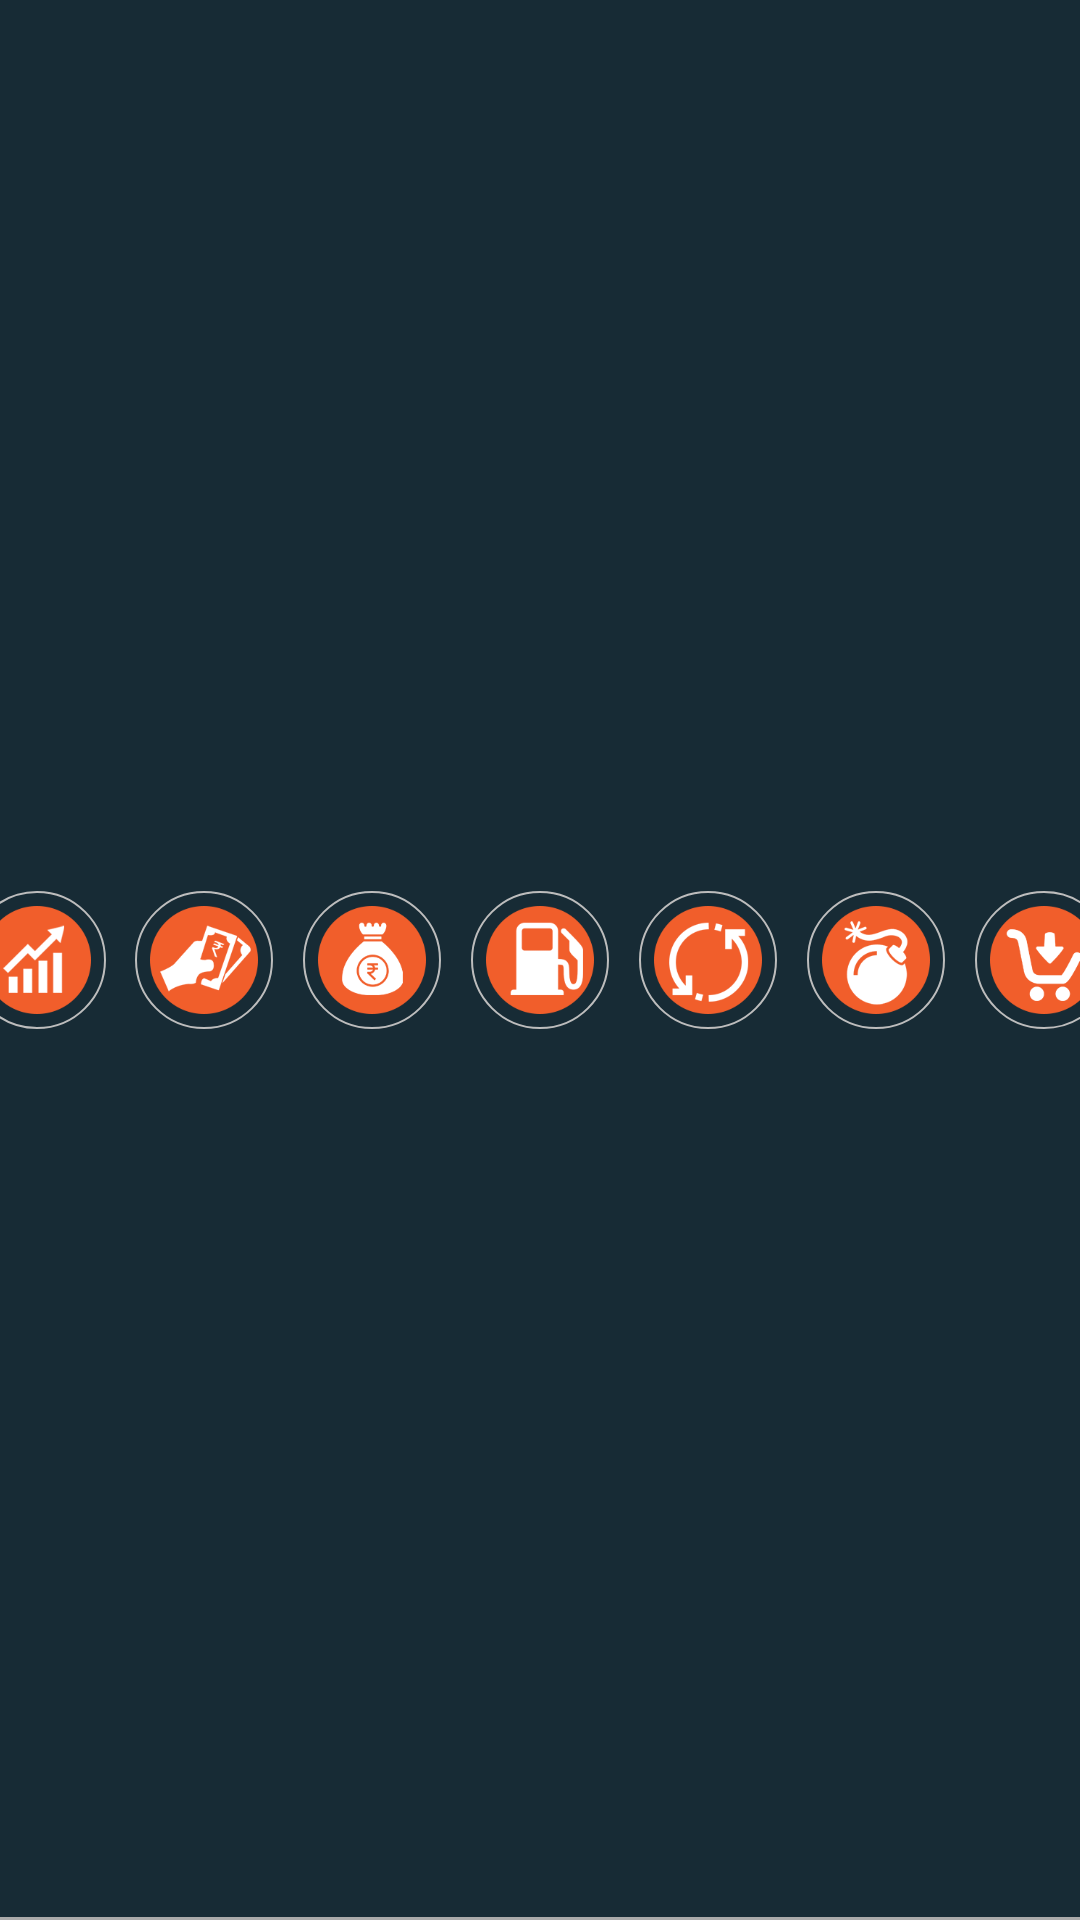

Here is an Android app screen rendered from its layout file. Give the layout XML and the strings, colors and styles it references.
<!-- AndroidManifest.xml: application theme AppTheme -->
<!-- res/layout/snippet_home_toolbar.xml -->
<?xml version="1.0" encoding="utf-8"?>
<android.support.constraint.ConstraintLayout xmlns:android="http://schemas.android.com/apk/res/android"
    xmlns:app="http://schemas.android.com/apk/res-auto"
    xmlns:tools="http://schemas.android.com/tools"
    android:layout_width="match_parent"
    android:layout_height="?attr/actionBarSize"
    android:background="@drawable/white_gray_btm_border"
    tools:showIn="@layout/activity_home">

    <ImageView
        android:id="@+id/expense"
        android:layout_width="48dp"
        android:layout_height="48dp"
        android:layout_margin="4dp"
        android:layout_marginBottom="8dp"
        android:layout_marginEnd="8dp"
        android:layout_marginStart="8dp"
        android:layout_marginTop="8dp"
        android:background="@drawable/circle_border"
        android:padding="6dp"
        android:src="@drawable/expense"
        app:layout_constraintBottom_toBottomOf="parent"
        app:layout_constraintEnd_toStartOf="@+id/collections"
        app:layout_constraintStart_toEndOf="@+id/sales"
        app:layout_constraintTop_toTopOf="parent" />

    <ImageView
        android:id="@+id/explosive"
        android:layout_width="48dp"
        android:layout_height="48dp"
        android:layout_margin="4dp"
        android:layout_marginBottom="8dp"
        android:layout_marginEnd="8dp"
        android:layout_marginStart="8dp"
        android:layout_marginTop="8dp"
        android:background="@drawable/circle_border"
        android:padding="6dp"
        android:src="@drawable/exp"
        app:layout_constraintBottom_toBottomOf="parent"
        app:layout_constraintEnd_toStartOf="@+id/purchase"
        app:layout_constraintStart_toEndOf="@+id/material_transit"
        app:layout_constraintTop_toTopOf="parent" />

    <ImageView
        android:id="@+id/sales"
        android:layout_width="48dp"
        android:layout_height="48dp"
        android:layout_margin="4dp"
        android:layout_marginEnd="8dp"
        android:layout_marginStart="8dp"
        android:layout_marginTop="8dp"
        android:background="@drawable/circle_border"
        android:padding="6dp"
        android:src="@drawable/sales"
        app:layout_constraintBottom_toBottomOf="parent"
        app:layout_constraintEnd_toStartOf="@+id/expense"
        app:layout_constraintLeft_toRightOf="parent"
        app:layout_constraintStart_toStartOf="parent"
        app:layout_constraintTop_toTopOf="parent" />


    <ImageView
        android:id="@+id/collections"
        android:layout_width="48dp"
        android:layout_height="48dp"
        android:layout_margin="4dp"
        android:layout_marginBottom="8dp"
        android:layout_marginEnd="8dp"
        android:layout_marginStart="8dp"
        android:layout_marginTop="8dp"
        android:background="@drawable/circle_border"
        android:padding="6dp"
        android:src="@drawable/collection"
        app:layout_constraintBottom_toBottomOf="parent"
        app:layout_constraintEnd_toStartOf="@+id/fuel"
        app:layout_constraintStart_toEndOf="@+id/expense"
        app:layout_constraintTop_toTopOf="parent" />

    <ImageView
        android:id="@+id/fuel"
        android:layout_width="48dp"
        android:layout_height="48dp"
        android:layout_margin="4dp"
        android:layout_marginBottom="8dp"
        android:layout_marginEnd="8dp"
        android:layout_marginStart="8dp"
        android:layout_marginTop="8dp"
        android:background="@drawable/circle_border"
        android:padding="6dp"
        android:src="@drawable/fuel"
        app:layout_constraintBottom_toBottomOf="parent"
        app:layout_constraintEnd_toStartOf="@+id/material_transit"
        app:layout_constraintStart_toEndOf="@+id/collections"
        app:layout_constraintTop_toTopOf="parent" />


    <ImageView
        android:id="@+id/purchase"
        android:layout_width="48dp"
        android:layout_height="48dp"
        android:layout_margin="4dp"
        android:layout_marginBottom="8dp"
        android:layout_marginEnd="8dp"
        android:layout_marginStart="8dp"
        android:layout_marginTop="8dp"
        android:background="@drawable/circle_border"
        android:padding="6dp"
        android:src="@drawable/purchase"
        app:layout_constraintBottom_toBottomOf="parent"
        app:layout_constraintEnd_toEndOf="parent"
        app:layout_constraintStart_toEndOf="@+id/explosive"
        app:layout_constraintTop_toTopOf="parent" />

    <ImageView
        android:id="@+id/material_transit"
        android:layout_width="48dp"
        android:layout_height="48dp"
        android:layout_margin="4dp"
        android:layout_marginBottom="8dp"
        android:layout_marginEnd="8dp"
        android:layout_marginStart="8dp"
        android:layout_marginTop="8dp"
        android:background="@drawable/circle_border"
        android:padding="6dp"
        android:src="@drawable/mat"
        app:layout_constraintBottom_toBottomOf="parent"
        app:layout_constraintEnd_toStartOf="@+id/explosive"
        app:layout_constraintStart_toEndOf="@+id/fuel"
        app:layout_constraintTop_toTopOf="parent" />

</android.support.constraint.ConstraintLayout>
<!-- res/layout/activity_home.xml (included above) -->
<?xml version="1.0" encoding="utf-8"?>
<RelativeLayout xmlns:android="http://schemas.android.com/apk/res/android"
    android:layout_width="match_parent"
    android:layout_height="match_parent"
    android:background="@color/colorPrimary">

    <RelativeLayout xmlns:android="http://schemas.android.com/apk/res/android"
        android:layout_width="match_parent"
        android:layout_height="wrap_content"
        android:background="@color/colorPrimary"
        android:elevation="4dp">

        <include layout="@layout/snippet_home_toolbar" />

    </RelativeLayout>

    <RelativeLayout xmlns:android="http://schemas.android.com/apk/res/android"
        android:layout_width="match_parent"
        android:layout_height="match_parent"
        android:layout_marginTop="?attr/actionBarSize"
        android:background="@color/colorPrimary"
        android:elevation="4dp">

        <include layout="@layout/layout_centre_view_pager" />

    </RelativeLayout>

</RelativeLayout>
<!-- res/layout/layout_centre_view_pager.xml (included above) -->
<merge xmlns:android="http://schemas.android.com/apk/res/android">

    <RelativeLayout
        android:layout_width="match_parent"
        android:layout_height="match_parent">

        <android.support.v4.view.ViewPager
            android:id="@+id/view_pager"
            android:layout_width="match_parent"
            android:layout_height="match_parent">

        </android.support.v4.view.ViewPager>
    </RelativeLayout>

</merge>
<!-- resources referenced by this layout -->
<resources>
  <color name="colorPrimary">#27414e</color>
  <!-- drawable circle_border (drawable) -->
  <?xml version="1.0" encoding="utf-8"?>
  <layer-list xmlns:android="http://schemas.android.com/apk/res/android"
      android:layout_width="match_parent"
      android:layout_height="2dp">
  
      <item
          android:bottom="1dp"
          android:left="1dp"
          android:right="1dp"
          android:top="1dp">
  
          <shape xmlns:android="http://schemas.android.com/apk/res/android"
              android:shape="oval">
              <size
                  android:width="80dp"
                  android:height="80dp" />
              <stroke
                  android:width="0.5dp"
                  android:color="@color/colorAccent" />
              <solid android:color="@color/colorPrimarySec" />
          </shape>
  
      </item>
  </layer-list>
  <!-- drawable collection: png bitmap (drawable-xxhdpi, 6593 bytes) -->
  <!-- drawable exp: png bitmap (drawable-xxhdpi, 7332 bytes) -->
  <!-- drawable expense: png bitmap (drawable-xxhdpi, 7774 bytes) -->
  <!-- drawable fuel: png bitmap (drawable-xxhdpi, 4861 bytes) -->
  <!-- drawable mat: png bitmap (drawable-xxhdpi, 6345 bytes) -->
  <!-- drawable purchase: png bitmap (drawable-xxhdpi, 5797 bytes) -->
  <!-- drawable sales: png bitmap (drawable-xxhdpi, 5044 bytes) -->
  <!-- drawable white_gray_btm_border (drawable) -->
  <?xml version="1.0" encoding="utf-8"?>
  <layer-list xmlns:android="http://schemas.android.com/apk/res/android"
      android:layout_width="match_parent"
      android:layout_height="1dp">
  
      <item>
          <shape android:shape="rectangle">
              <solid android:color="@android:color/darker_gray"/>
          </shape>
      </item>
  
      <item android:bottom="1dp">
          <shape android:shape="rectangle">
              <solid android:color="@color/colorPrimarySec"/>
          </shape>
      </item>
  
  
  </layer-list>
  <style name="AppTheme" parent="Theme.AppCompat.NoActionBar">
          <item name="windowActionBar">false</item>
          <item name="windowNoTitle">true</item>
          
          <item name="colorPrimary">@color/colorPrimary</item>
          <item name="colorPrimaryDark">@color/colorPrimaryDark</item>
          <item name="colorAccent">@color/colorAccent</item>
          <item name="android:textColorHint">@color/colorText</item>
          <item name="colorControlNormal">@color/colorText</item>
          <item name="colorControlActivated">@color/colorText</item>
      </style>
  <color name="colorAccent">#BDBDBD</color>
  <color name="colorPrimarySec">#172b35</color>
  <color name="colorPrimaryDark">#12232b</color>
  <color name="colorText">#FFFFFF</color>
</resources>
